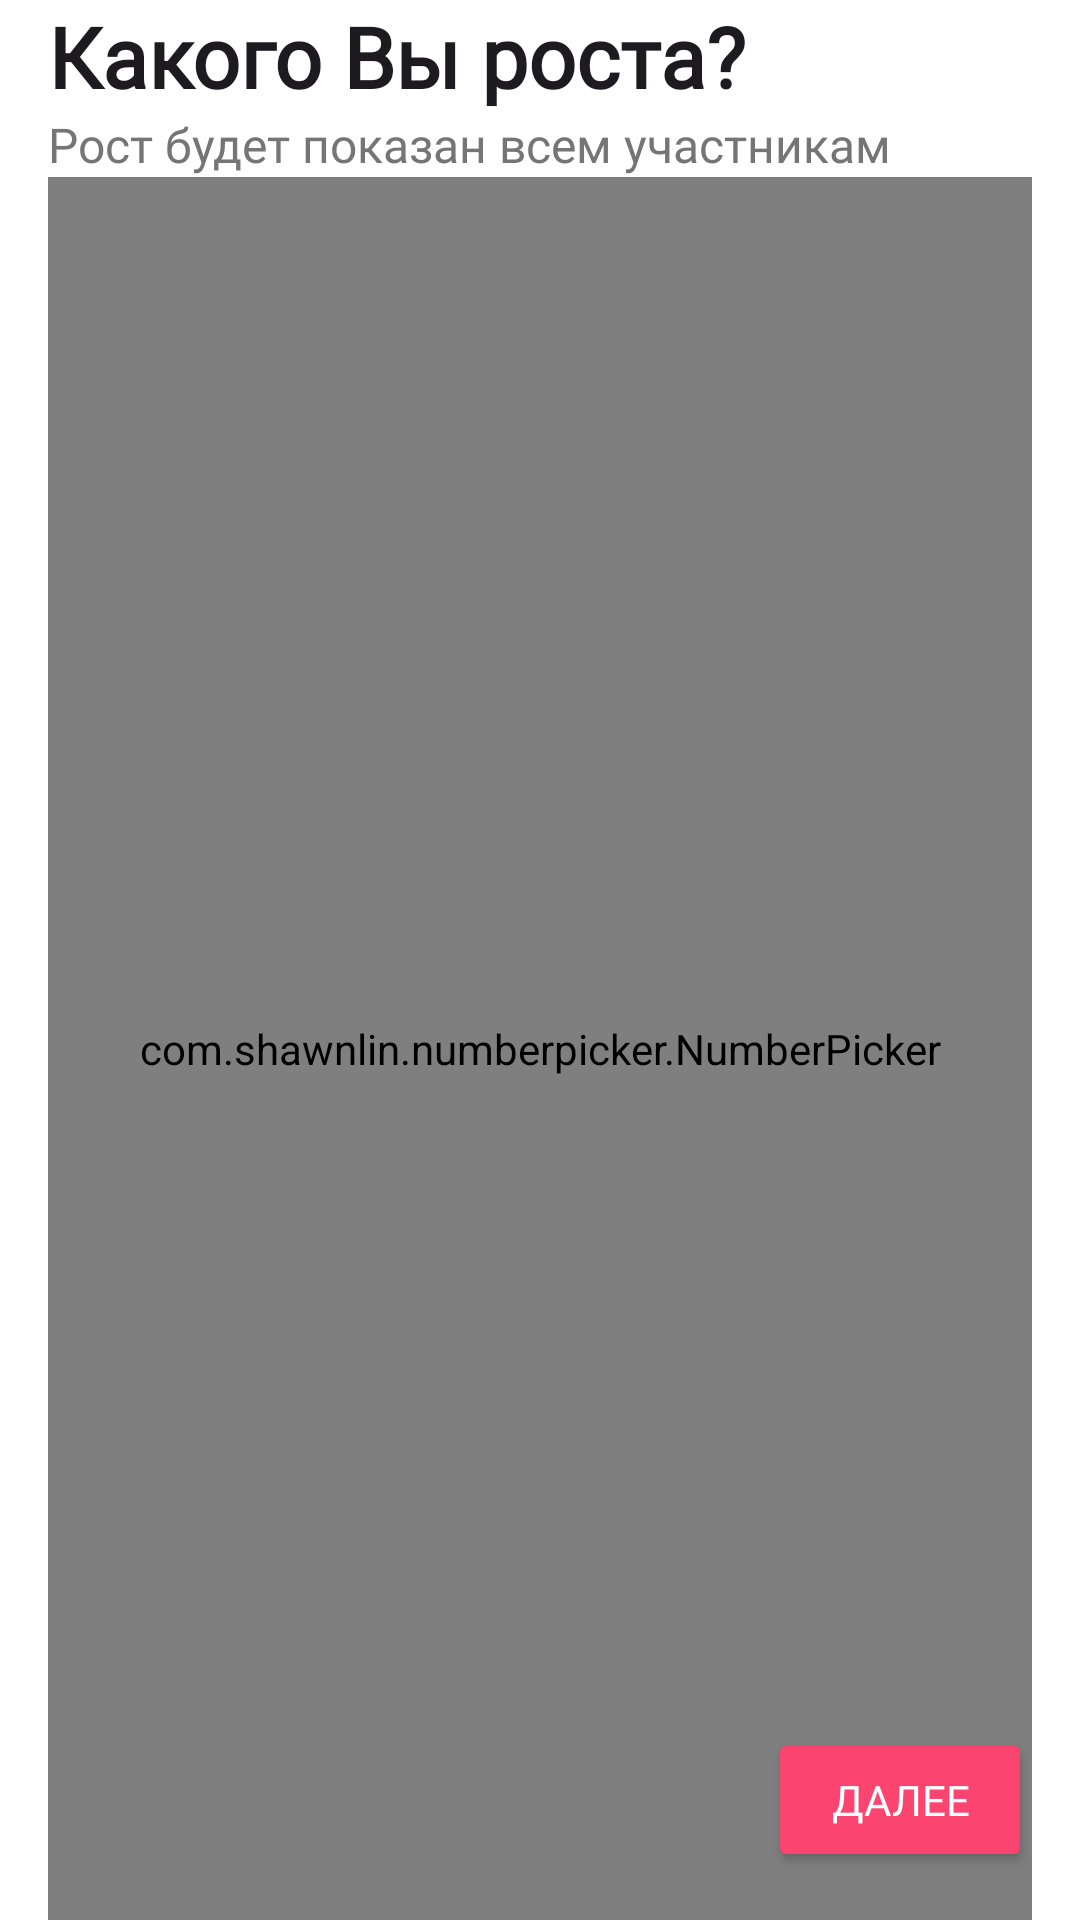

Write the Android layout XML for this screen, with the resource values it uses.
<!-- AndroidManifest.xml: application theme Theme.DatingApp -->
<!-- res/layout/fragment_height.xml -->
<?xml version="1.0" encoding="utf-8"?>
<androidx.constraintlayout.widget.ConstraintLayout xmlns:android="http://schemas.android.com/apk/res/android"
    xmlns:app="http://schemas.android.com/apk/res-auto"
    xmlns:tools="http://schemas.android.com/tools"
    android:layout_width="match_parent"
    android:layout_height="match_parent"
    android:paddingStart="16dp"
    android:paddingEnd="16dp"
    tools:context=".ui.fragments.profile_filler.pages.HeightFragment">

    <TextView
        android:id="@+id/height_title"
        android:layout_width="0dp"
        android:layout_height="wrap_content"
        android:fontFamily="@font/montserrat"
        android:text="@string/height_title"
        android:textColor="?android:textColorPrimary"
        android:textSize="28sp"
        android:textStyle="bold"
        app:layout_constraintEnd_toEndOf="parent"
        app:layout_constraintHorizontal_bias="0.5"
        app:layout_constraintStart_toStartOf="parent"
        app:layout_constraintTop_toTopOf="parent" />

    <TextView
        android:id="@+id/height_description"
        android:layout_width="0dp"
        android:layout_height="wrap_content"
        android:fontFamily="@font/montserrat"
        android:text="@string/height_description"
        android:textColor="@color/gray"
        android:textSize="16sp"
        app:layout_constraintEnd_toEndOf="parent"
        app:layout_constraintStart_toStartOf="parent"
        app:layout_constraintTop_toBottomOf="@+id/height_title" />


    <com.shawnlin.numberpicker.NumberPicker
        android:id="@+id/height_picker"
        android:layout_width="match_parent"
        android:layout_height="0dp"
        app:layout_constraintBottom_toBottomOf="parent"
        app:layout_constraintEnd_toEndOf="parent"
        app:layout_constraintHorizontal_bias="0.5"
        app:layout_constraintStart_toStartOf="parent"
        app:layout_constraintTop_toBottomOf="@+id/height_description"
        app:np_dividerColor="@android:color/transparent"
        app:np_max="250"
        app:np_maxFlingVelocityCoefficient="2"
        app:np_min="130"
        app:np_selectedTextColor="?android:textColorPrimary"
        app:np_selectedTextSize="30sp"
        app:np_textColor="?android:textColorPrimary"
        app:np_wheelItemCount="5" />

    <Button
        android:id="@+id/next_button"
        android:layout_width="wrap_content"
        android:layout_height="wrap_content"
        android:layout_marginBottom="16dp"
        android:backgroundTint="@drawable/button_state_background"
        android:fontFamily="@font/montserrat_bold"
        android:text="@string/button_next"
        android:textColor="@drawable/button_text_state_color"
        app:layout_constraintBottom_toBottomOf="parent"
        app:layout_constraintEnd_toEndOf="parent" />
</androidx.constraintlayout.widget.ConstraintLayout>
<!-- resources referenced by this layout -->
<resources>
  <color name="gray">#757575</color>
  <!-- drawable button_state_background (drawable) -->
  <?xml version="1.0" encoding="utf-8"?>
  <selector xmlns:android="http://schemas.android.com/apk/res/android">
      <item android:state_enabled="true" android:color="@color/pink" />
      <item android:state_enabled="false" android:color="@color/gray_light" />
  </selector>
  <!-- drawable button_text_state_color (drawable) -->
  <?xml version="1.0" encoding="utf-8"?>
  <selector xmlns:android="http://schemas.android.com/apk/res/android">
      <item android:state_enabled="true" android:color="@color/white" />
      <item android:state_enabled="false" android:color="@color/gray" />
  </selector>
  <string name="button_next">Далее</string>
  <string name="height_description">Рост будет показан всем участникам</string>
  <string name="height_title">Какого Вы роста?</string>
  <style name="Theme.DatingApp" parent="Base.Theme.DatingApp" />
  <color name="pink">#FB4570</color>
  <color name="gray_light">#eeeeee</color>
  <color name="white">#FFFFFFFF</color>
  <style name="Base.Theme.DatingApp" parent="Theme.Material3.DayNight.NoActionBar">
  
          <item name="android:navigationBarColor">@android:color/transparent</item>
          <item name="android:statusBarColor">@android:color/transparent</item>
          <item name="android:windowLightStatusBar">true</item>
  
  
          <item name="windowNoTitle">true</item>
          <item name="android:colorBackground">@color/white</item>
  
          <item name="colorPrimary">@color/pink</item>
          <item name="colorOnPrimary">@color/white</item>
      </style>
</resources>
